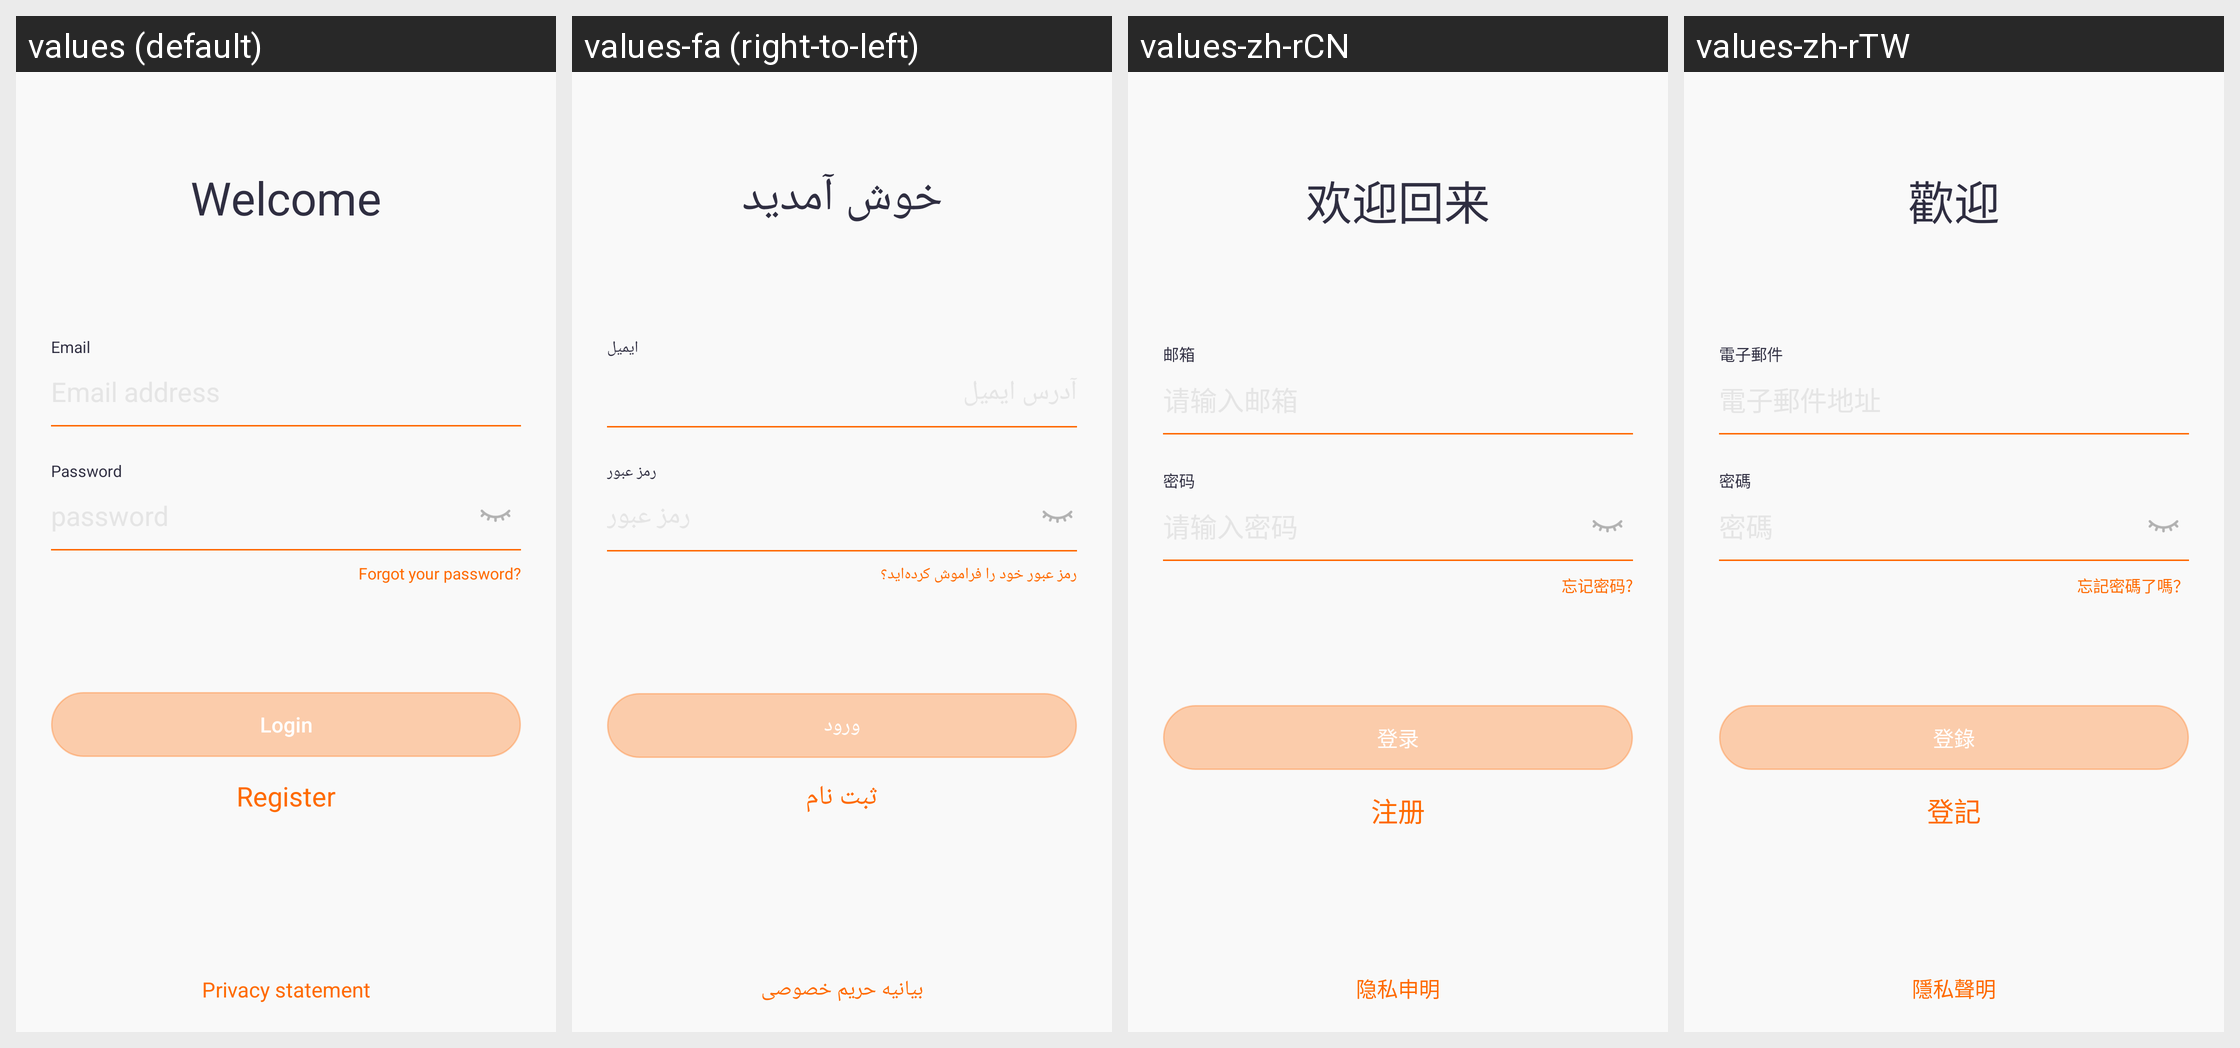

This grid shows one Android layout under several languages. Give, for every string resource on the screen, its name, the default text and each shown locale's text.
Android screen res/layout/activity_login.xml rendered under 4 locales, left to right: values (default), values-fa (right-to-left), values-zh-rCN, values-zh-rTW. Device: Nexus 5 (rendered at 1080×1920; each locale shown at half size, 540×960, under a caption strip naming it); theme Theme.QCWatch.
Other locales in the repository, not shown: values-ar, values-ar-rAE, values-as, values-cs, values-de, values-de-rDE, values-el-rGR, values-en-rUS, values-es, values-es-rES, values-fr, values-fr-rFR, values-hi-rIN, values-hu, values-in-rID, values-it-rIT, values-ja, values-ja-rJP, values-kk-rKZ, values-ko-rKR, values-ne, values-nl, values-or, values-pl-rPL, values-pt, values-pt-rPT, values-ro-rRO, values-ru-rRU, values-sk, values-te, values-th-rTH, values-tr-rTR, values-uk, values-ur, values-vi-rVN, values-zh, values-zh-rHK.
Strings drawn on this screen, with the default value and each locale's value (text and hints the layout hard-codes, and strings that could not be matched under every locale, appear in the picture but are not listed):

qc_text_161
  values: Welcome
  values-fa: خوش آمدید
  values-zh-rCN: 欢迎回来
  values-zh-rTW: 歡迎

qc_text_156
  values: Email
  values-fa: ایمیل
  values-zh-rCN: 邮箱
  values-zh-rTW: 電子郵件

qc_text_157
  values: Password
  values-fa: رمز عبور
  values-zh-rCN: 密码
  values-zh-rTW: 密碼

qc_text_163
  values: password
  values-fa: رمز عبور
  values-zh-rCN: 请输入密码
  values-zh-rTW: 密碼

qc_text_164
  values: Forgot your password?
  values-fa: رمز عبور خود را فراموش کرده‌اید؟
  values-zh-rCN: 忘记密码?
  values-zh-rTW: 忘記密碼了嗎？

qc_text_160
  values: Login
  values-fa: ورود
  values-zh-rCN: 登录
  values-zh-rTW: 登錄

qc_text_159
  values: Register
  values-fa: ثبت نام
  values-zh-rCN: 注册
  values-zh-rTW: 登記

qc_text_149
  values: Privacy statement
  values-fa: بیانیه حریم خصوصی
  values-zh-rCN: 隐私申明
  values-zh-rTW: 隱私聲明
